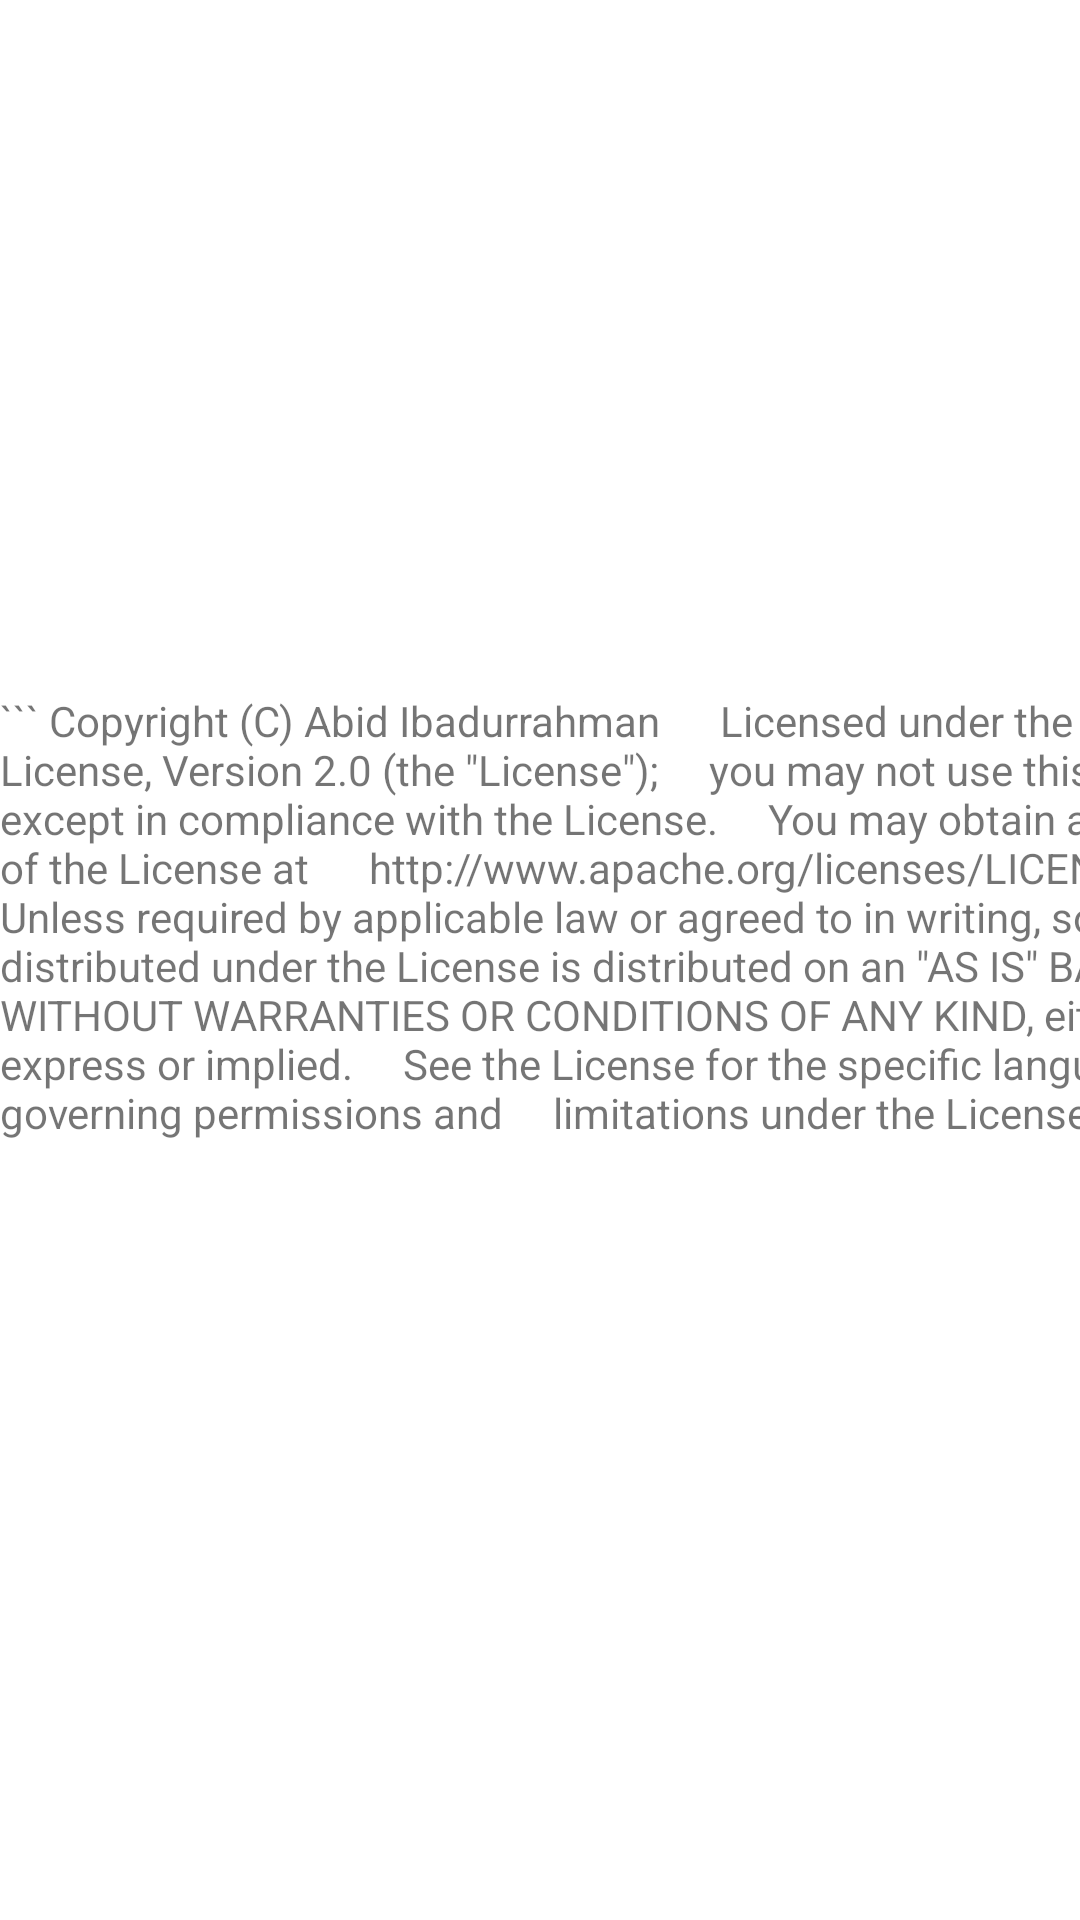

Reconstruct the res/layout file that produces this screen, plus the resources it refers to.
<!-- AndroidManifest.xml: application theme Theme.ProjectAkhirPAM -->
<!-- res/layout/activity_informasi.xml -->
<?xml version="1.0" encoding="utf-8"?>
<androidx.constraintlayout.widget.ConstraintLayout xmlns:android="http://schemas.android.com/apk/res/android"
    xmlns:app="http://schemas.android.com/apk/res-auto"
    xmlns:tools="http://schemas.android.com/tools"
    android:layout_width="match_parent"
    android:layout_height="match_parent"
    tools:context=".Informasi">

    <TextView
        android:id="@+id/textView6"
        android:layout_width="411dp"
        android:layout_height="179dp"
        android:text="``` Copyright (C) Abid Ibadurrahman      Licensed under the Apache License, Version 2.0 (the &quot;License&quot;);     you may not use this file except in compliance with the License.     You may obtain a copy of the License at      http://www.apache.org/licenses/LICENSE-2.0      Unless required by applicable law or agreed to in writing, software     distributed under the License is distributed on an &quot;AS IS&quot; BASIS,     WITHOUT WARRANTIES OR CONDITIONS OF ANY KIND, either express or implied.     See the License for the specific language governing permissions and     limitations under the License.  ``` "
        app:layout_constraintBottom_toBottomOf="parent"
        app:layout_constraintEnd_toEndOf="parent"
        app:layout_constraintHorizontal_bias="0.0"
        app:layout_constraintStart_toStartOf="parent"
        app:layout_constraintTop_toTopOf="parent" />
</androidx.constraintlayout.widget.ConstraintLayout>
<!-- resources referenced by this layout -->
<resources>
  <style name="Theme.ProjectAkhirPAM" parent="Theme.MaterialComponents.DayNight.NoActionBar">
          
          <item name="colorPrimary">@color/purple_500</item>
          <item name="colorPrimaryVariant">@color/purple_700</item>
          <item name="colorOnPrimary">@color/white</item>
          
          <item name="colorSecondary">@color/teal_200</item>
          <item name="colorSecondaryVariant">@color/teal_700</item>
          <item name="colorOnSecondary">@color/black</item>
          
          <item name="android:statusBarColor" tools:targetApi="l">?attr/colorPrimaryVariant</item>
          
      </style>
  <!-- not gathered from this repository: default colours our renderer supplied (Android Studio template values) -->
  <color name="purple_500">#FF6200EE</color>
  <color name="purple_700">#FF3700B3</color>
  <color name="teal_200">#FF03DAC5</color>
  <color name="teal_700">#FF018786</color>
  <color name="black">#FF000000</color>
  <color name="white">#FFFFFFFF</color>
</resources>
